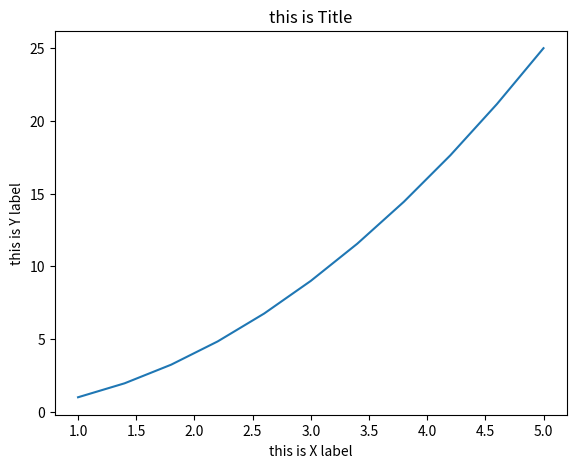

Here is the Python script that generated this plot:
import pandas as pd
import matplotlib.pyplot as plt
import numpy as np
import seaborn as sns

x = np.linspace(1,5,11)
y=x**2

fig=plt.figure()
axes= fig.add_axes([0.1,0.1,0.8,0.8])
axes.plot(x,y)
axes.set_xlabel("this is X label")
axes.set_ylabel("this is Y label")
axes.set_title("this is Title")
plt.show()
